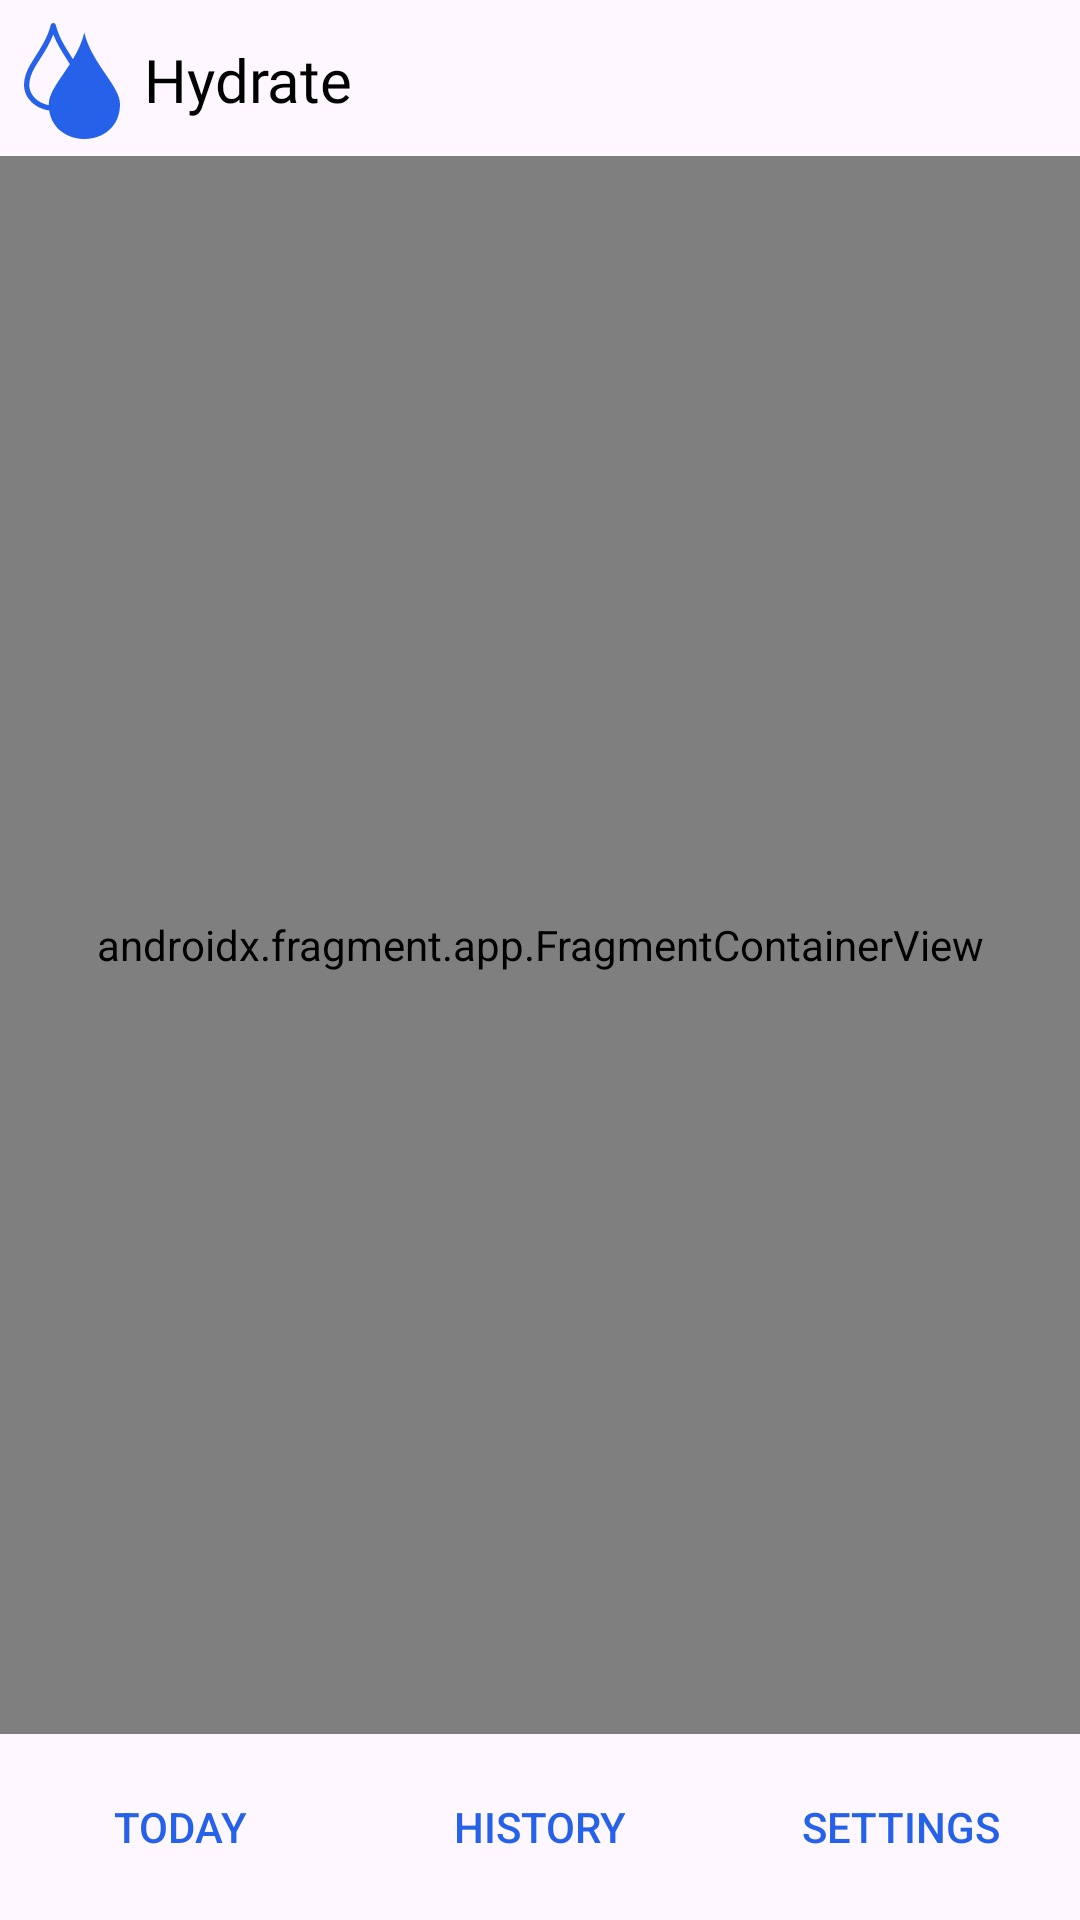

Write the Android layout XML for this screen, with the resource values it uses.
<!-- AndroidManifest.xml: application theme Theme.Hydrate -->
<!-- res/layout/activity_main.xml -->
<?xml version="1.0" encoding="utf-8"?>
<androidx.constraintlayout.widget.ConstraintLayout xmlns:android="http://schemas.android.com/apk/res/android"
    xmlns:app="http://schemas.android.com/apk/res-auto"
    xmlns:tools="http://schemas.android.com/tools"
    android:id="@+id/main"
    android:layout_width="match_parent"
    android:layout_height="match_parent"
    tools:context=".MainActivity">

    <LinearLayout
        android:id="@+id/footer"
        android:layout_width="0dp"
        android:layout_height="62dp"
        android:orientation="horizontal"
        app:layout_constraintBottom_toBottomOf="parent"
        app:layout_constraintEnd_toEndOf="parent"
        app:layout_constraintStart_toStartOf="parent">

        <Button
            android:id="@+id/todayBtn"
            style="@style/Widget.AppCompat.Button"
            android:layout_width="wrap_content"
            android:layout_height="match_parent"
            android:layout_weight="1"
            android:background="#00FFFFFF"
            android:text="@string/Today"
            android:textColor="@color/blue"
            android:visibility="visible"
            app:icon="@drawable/icon"
            app:iconSize="12dp"
            app:iconTint="@color/blue" />

        <Button
            android:id="@+id/historyBtn"
            style="@style/Widget.AppCompat.Button"
            android:layout_width="wrap_content"
            android:layout_height="match_parent"
            android:layout_weight="1"
            android:background="#00FFFFFF"
            android:text="@string/History"
            android:textColor="@color/blue"
            android:visibility="visible"
            app:icon="@drawable/history"
            app:iconSize="12dp"
            app:iconTint="@color/blue"
            tools:text="History" />

        <Button
            android:id="@+id/settingsBtn"
            style="@style/Widget.AppCompat.Button"
            android:layout_width="wrap_content"
            android:layout_height="match_parent"
            android:layout_weight="1"
            android:background="#00FFFFFF"
            android:text="@string/Settings"
            android:textColor="@color/blue"
            android:visibility="visible"
            app:icon="@drawable/settings"
            app:iconSize="12dp"
            app:iconTint="@color/blue"  />

    </LinearLayout>

    <androidx.constraintlayout.widget.ConstraintLayout
        android:id="@+id/constraintLayout"
        android:layout_width="0dp"
        android:layout_height="52dp"
        app:layout_constraintEnd_toEndOf="parent"
        app:layout_constraintStart_toStartOf="parent"
        app:layout_constraintTop_toTopOf="parent">

        <ImageView
            android:id="@+id/IconView"
            android:layout_width="32dp"
            android:layout_height="wrap_content"
            android:layout_marginStart="8dp"
            android:layout_marginTop="2dp"
            android:contentDescription="Icon"
            app:layout_constraintBottom_toBottomOf="parent"
            app:layout_constraintStart_toStartOf="parent"
            app:layout_constraintTop_toTopOf="parent"
            app:srcCompat="@drawable/icon"
            app:tint="@color/blue" />

        <TextView
            android:id="@+id/AppNameView"
            android:layout_width="wrap_content"
            android:layout_height="wrap_content"
            android:layout_marginStart="8dp"
            android:layout_marginTop="22dp"
            android:layout_marginBottom="21dp"
            android:clickable="false"
            android:contentDescription="@string/app_name"
            android:fontFamily="@font/narnoor_medium"
            android:textSize="20sp"
            android:text= "@string/app_name"
            android:textColor="@android:color/black"
            app:layout_constraintBottom_toBottomOf="parent"
            app:layout_constraintStart_toEndOf="@+id/IconView"
            app:layout_constraintTop_toTopOf="parent" />

    </androidx.constraintlayout.widget.ConstraintLayout>

    <androidx.fragment.app.FragmentContainerView
        android:id="@+id/fragmentContainerView"
        android:name="com.example.hydrate.MainFragment"
        android:layout_width="0dp"
        android:layout_height="0dp"
        app:layout_constraintBottom_toTopOf="@+id/footer"
        app:layout_constraintEnd_toEndOf="parent"
        app:layout_constraintStart_toStartOf="parent"
        app:layout_constraintTop_toBottomOf="@+id/constraintLayout" />

</androidx.constraintlayout.widget.ConstraintLayout>
<!-- resources referenced by this layout -->
<resources>
  <color name="blue">#2562E9</color>
  <!-- drawable history: vector/xml drawable (drawable, 2494 chars, omitted) -->
  <!-- drawable icon (drawable) -->
  <vector xmlns:android="http://schemas.android.com/apk/res/android"
      android:width="101.76dp"
      android:height="122.88dp"
      android:viewportWidth="101.76"
      android:viewportHeight="122.88">
    <path
        android:pathData="M63.94,10.12C71.59,42.87 101.76,66.68 101.76,86c0,46.84 -68.61,49.07 -75.1,6.64a34.53,34.53 0,0 1,-5.42 -1.12A30.87,30.87 0,0 1,11 86.37C3.92,80.9 0.68,74.41 0.1,67.56 -0.58,59.62 2.39,51.32 7,43.6c1.76,-2.94 3.37,-5.49 5,-8.11 6.34,-10 13.49,-21.24 16.28,-33.31a2.81,2.81 0,0 1,5.47 0c2.81,12 9.95,23.27 16.28,33.25l1.82,2.87C57,29.7 61.58,20.37 63.94,10.12ZM26.19,86.9c0,-0.3 0,-0.59 0,-0.9 0,-12.1 11.72,-25.82 22.39,-42.4 -1,-1.62 -2.12,-3.38 -3.25,-5.17 -5.05,-7.95 -10.59,-16.69 -14.26,-26.18C27.38,21.8 21.82,30.54 16.77,38.5c-1.87,2.93 -3.66,5.75 -5,8 -4,6.79 -6.66,14 -6.09,20.64 0.46,5.34 3.05,10.44 8.76,14.84a25.48,25.48 0,0 0,8.36 4.19,27.42 27.42,0 0,0 3.37,0.77Z"
        android:fillColor="#42bdff"
        android:fillType="evenOdd"/>
    <path
        android:pathData="M40.93,80.48a3.84,3.84 0,0 1,7.64 -0.69,36.87 36.87,0 0,0 3.72,13.84 24.46,24.46 0,0 0,9.54 9.86A3.83,3.83 0,0 1,58 110.1,31.86 31.86,0 0,1 45.5,97.2a44.59,44.59 0,0 1,-4.57 -16.72Z"
        android:fillColor="#fff"
        android:fillType="evenOdd"/>
  </vector>
  <string name="History">HISTORY</string>
  <string name="Settings">SETTINGS</string>
  <string name="Today">TODAY</string>
  <string name="app_name">Hydrate</string>
  <style name="Theme.Hydrate" parent="Base.Theme.Hydrate" />
  <style name="Base.Theme.Hydrate" parent="Theme.Material3.DayNight.NoActionBar">
          
          
  
      </style>
</resources>
